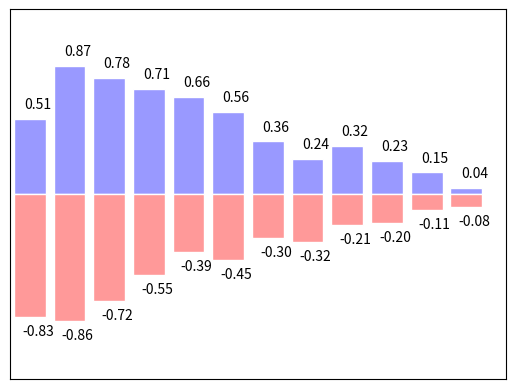

Source code (Python):
import matplotlib.pyplot as plt
import numpy as np

n = 12
X = np.arange(n)
Y1 = (1 - X/float(n)) * np.random.uniform(0.5, 1.0, n)
Y2 = (1 - X/float(n)) * np.random.uniform(0.5, 1.0, n)

plt.bar(X, +Y1, facecolor='#9999ff', edgecolor='white')
plt.bar(X, -Y2, facecolor='#ff9999', edgecolor='white')

for x, y in zip(X, Y1):
    # ha: horizontal alignment
    # va: vertical alignment
    plt.text(x + 0.2, y + 0.05, '%.2f' % y, ha='center', va='bottom')


for x, y in zip(X, Y2):
    plt.text(x + 0.2, -y - 0.05, '-%.2f' % y, ha='center', va='top')


plt.xlim(-.5, n)
plt.xticks(())
plt.ylim(-1.25, 1.25)
plt.yticks(())

plt.show()